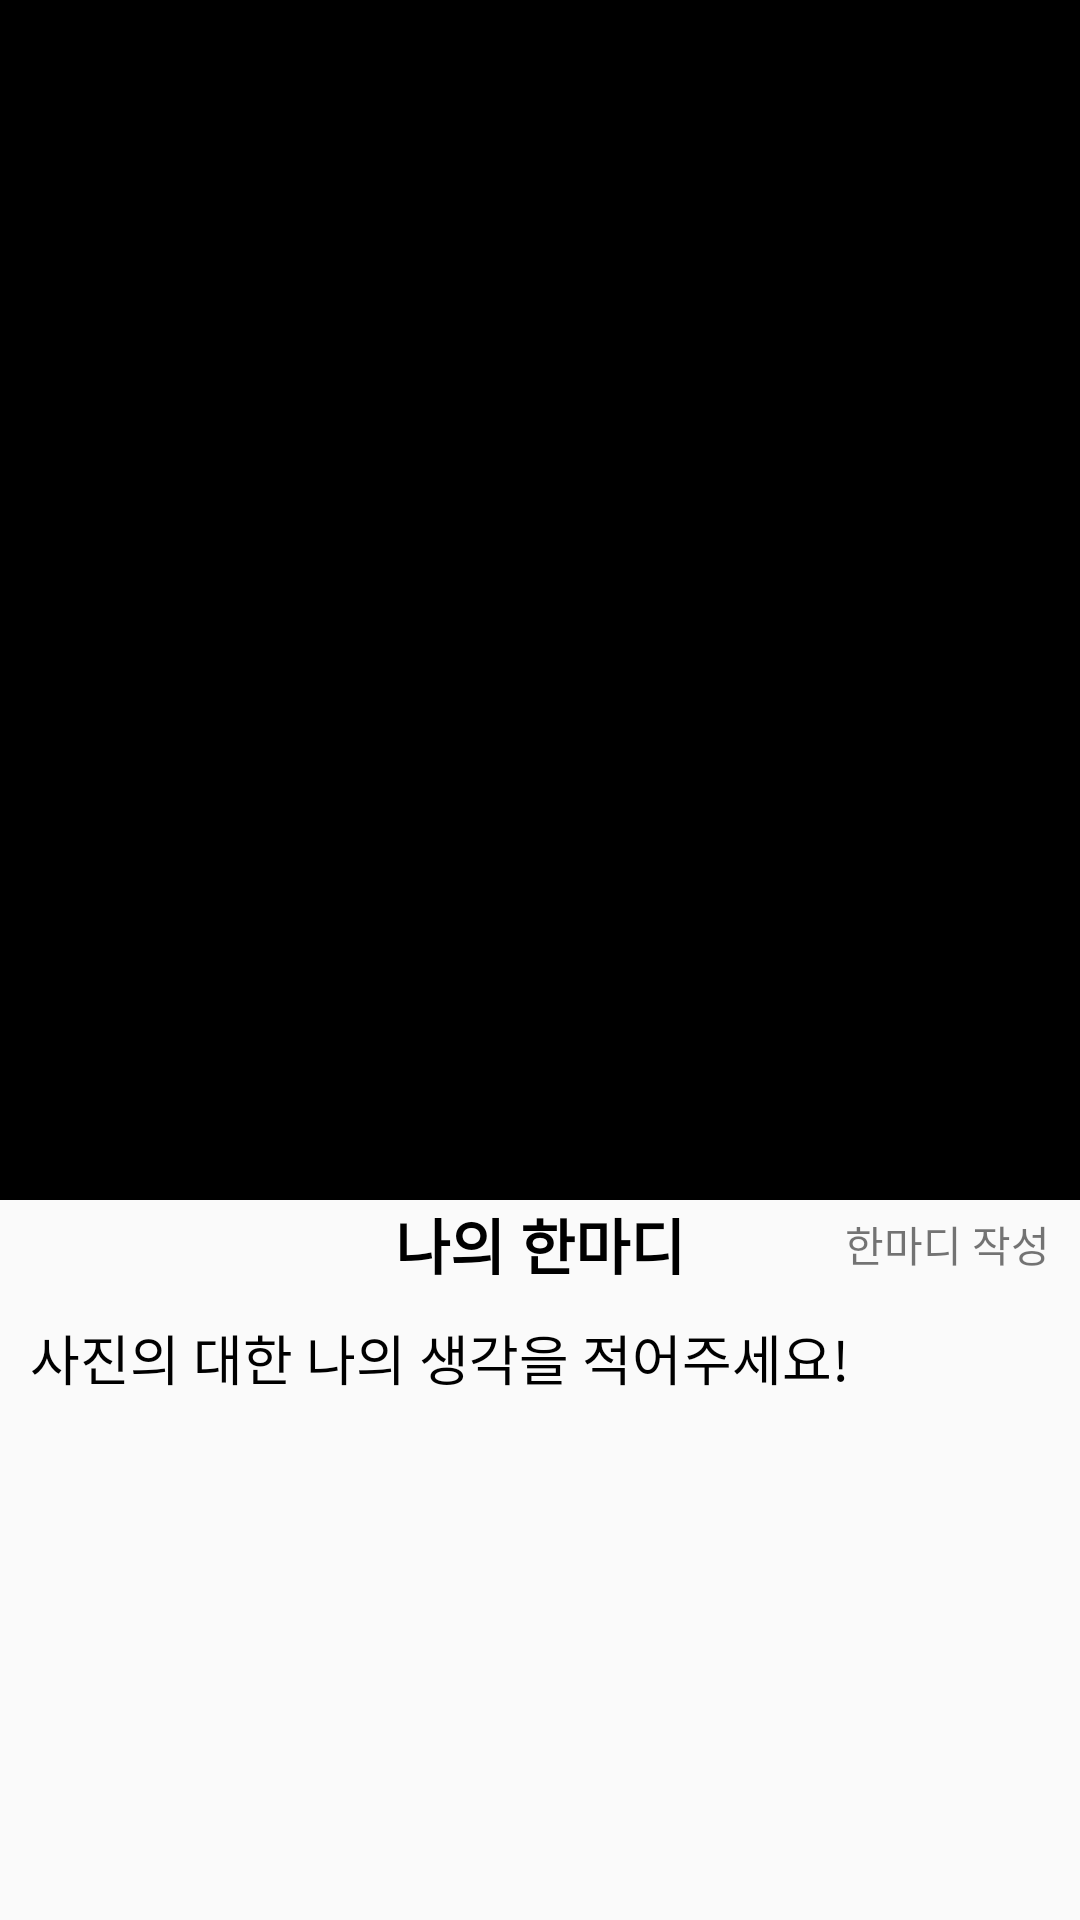

Produce the Android XML layout that renders to this screen, including the resource entries it uses.
<!-- AndroidManifest.xml: application theme AppTheme -->
<!-- res/layout/activity_detail_photo.xml -->
<?xml version="1.0" encoding="utf-8"?>
<LinearLayout xmlns:android="http://schemas.android.com/apk/res/android"
    xmlns:app="http://schemas.android.com/apk/res-auto"
    xmlns:tools="http://schemas.android.com/tools"
    android:layout_width="match_parent"
    android:layout_height="match_parent"
    android:orientation="vertical"
    tools:context="kr.effrot.photoapp.DetailPhotoActivity">

    <LinearLayout
        android:id="@+id/ll_detail_photo_layout"
        android:layout_width="match_parent"
        android:layout_height="400dp"
        android:background="#000"
        android:gravity="center"
        android:orientation="vertical">

        <ImageView
            android:id="@+id/iv_detail_photo_image"
            android:layout_width="match_parent"
            android:layout_height="wrap_content"
            android:adjustViewBounds="true"
            android:background="#000"
            android:scaleType="fitXY" />


    </LinearLayout>

    <RelativeLayout
        android:layout_width="match_parent"
        android:layout_height="wrap_content"
        android:orientation="horizontal">

        <TextView
            android:layout_width="match_parent"
            android:layout_height="wrap_content"
            android:gravity="center"
            android:text="나의 한마디"
            android:textColor="#000"
            android:textSize="20sp"
            android:textStyle="bold" />

        <TextView
            android:id="@+id/tv_add_detail_memo"
            android:layout_width="wrap_content"
            android:layout_height="wrap_content"
            android:layout_alignParentRight="true"
            android:layout_centerInParent="true"
            android:layout_marginRight="10dp"
            android:text="한마디 작성" />

    </RelativeLayout>

    <LinearLayout
        android:layout_width="match_parent"
        android:layout_height="match_parent"
        android:orientation="vertical">


        <TextView
            android:id="@+id/tv_detail_memo"
            android:layout_width="match_parent"
            android:layout_height="match_parent"
            android:layout_weight="1"
            android:padding="10dp"
            android:text="사진의 대한 나의 생각을 적어주세요!"
            android:textColor="#000"
            android:textSize="18sp" />


    </LinearLayout>

</LinearLayout>
<!-- resources referenced by this layout -->
<resources>
  <style name="AppTheme" parent="Theme.AppCompat.Light.DarkActionBar">
          
          <item name="colorPrimary">@color/colorPrimary</item>
          <item name="colorPrimaryDark">#000</item>
          <item name="colorAccent">@color/colorAccent</item>
          <item name="windowActionBar">false</item>
          <item name="windowNoTitle">true</item>
          <item name="android:fitsSystemWindows">true</item>
      </style>
  <!-- not gathered from this repository: default colours our renderer supplied (Android Studio template values) -->
  <color name="colorPrimary">#FF6200EE</color>
  <color name="colorAccent">#FF03DAC5</color>
</resources>
